Image classification data set "calibration" (wakin721/insect_identifier_android on GitHub). Class labels (28): Acrida cinerea, Acrididae, Apidae, Asilidae, Carabidae, Coenagrionidae, Colias erate, Colias heos, Colias poliographus, Curculionidae, Elateridae, Eumolpidae, Libellulidae, Lycaenidae, Megachile, Myrmeleontidae, Noctuidae, Pentatomidae, Phragmatobia, Pieris rapae, Polygonia c-album, Pontia daplidice, Sarcophagidae, Scarabaeoidea, Syrphidae, Tachinidae, Tenebrionidae, Vespidae.

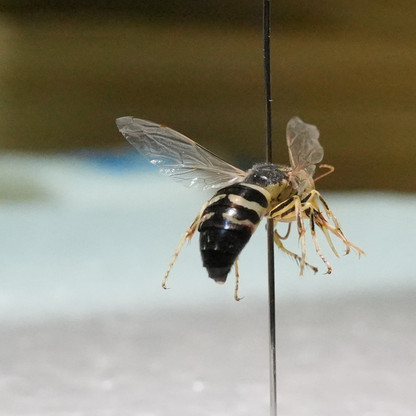
Label: Vespidae

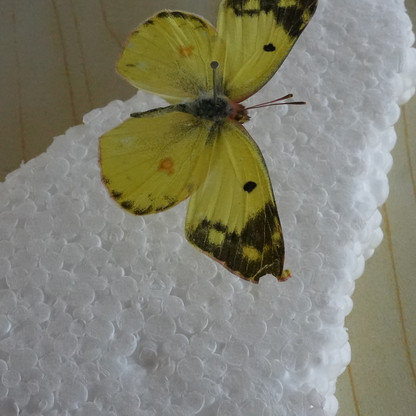
Label: Colias erate

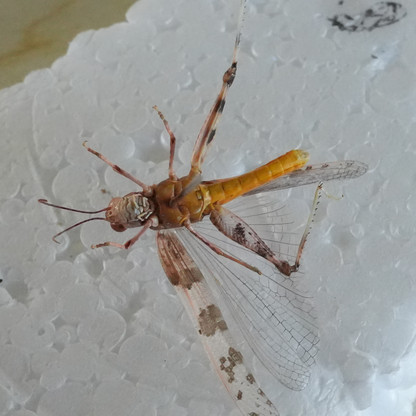
Label: Acrididae

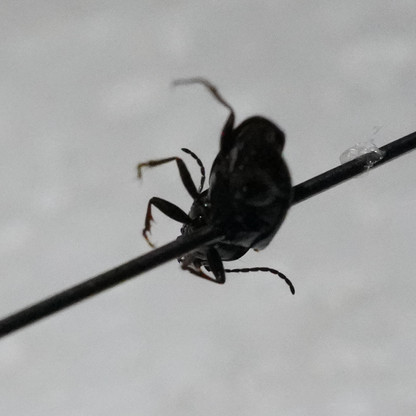
Label: Carabidae

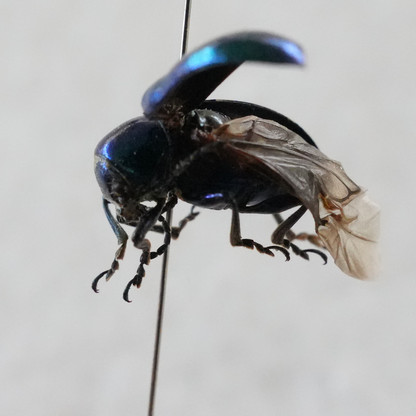
Label: Eumolpidae

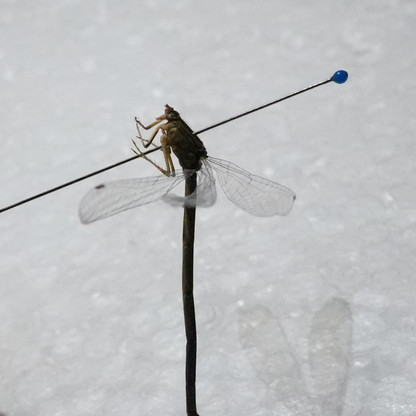
Label: Coenagrionidae
